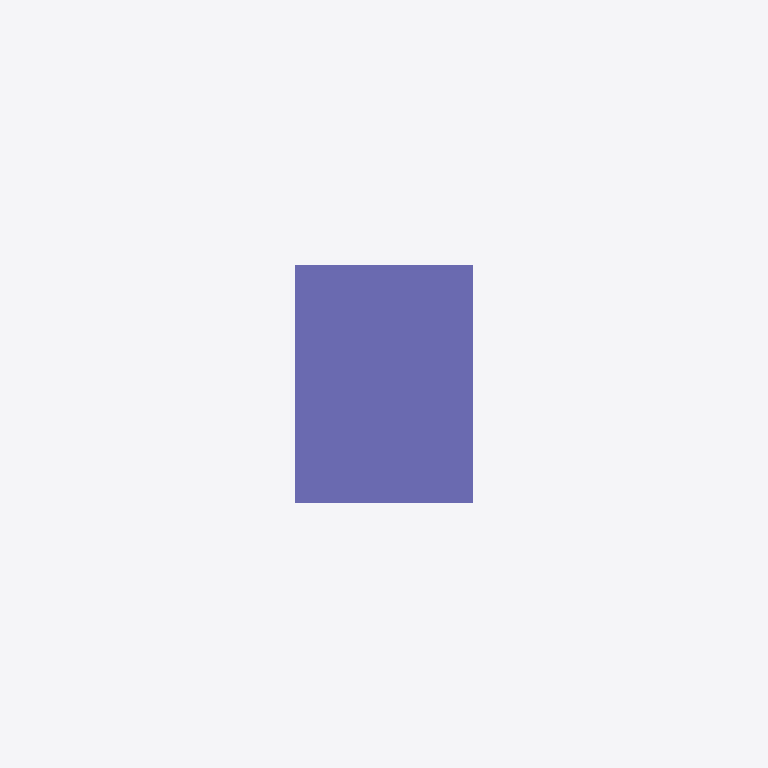
Plan cut of the same IFC building model at storey 'Level 1' (level 0.00 m, cut at 1.40 m), seen from above with north up, elements coloured by IFC class: 1 column (violet). Cut surfaces are drawn darker.
Extent 1.2 m × 1.8 m × 6.6 m (x, y, z). Storeys (1): Level 1 at 0.00 m. Elements (42): 40 IfcReinforcingBar, 1 IfcColumn, 1 IfcFooting.

HEADER;
FILE_DESCRIPTION(('ViewDefinition [CoordinationView_V2.0, QuantityTakeOffAddOnView]'),'2;1');
FILE_NAME('Project Number','2015-06-26T11:57:22',(''),(''),'The EXPRESS Data Manager Version 5.02.0100.07 : 28 Aug 2013','20140606_1530(x64) - Exporter 15.3.0.1 - Alternate UI 15.3.0.1','');
FILE_SCHEMA(('IFC2X3'));
ENDSEC;
DATA;
#93=IFCPROJECT('0_uRv84q9BH8BmbsCmODV7',#41,'Project Number',$,$,'Project Name','Project Status',(#82,#90),#77);
#4410=IFCSITE('0_uRv84q9BH8BmbsCmODV5',#41,'Default',$,'',#4409,$,$,.ELEMENT.,$,$,$,$,$);
#103=IFCBUILDING('0_uRv84q9BH8BmbsCmODV6',#41,'',$,$,#32,$,'',.ELEMENT.,$,$,$);
#112=IFCBUILDINGSTOREY('0_uRv84q9BH8BmbsFFdob_',#41,'Level 1',$,$,#110,$,'Level 1',.ELEMENT.,3.095210E-14);
#185=IFCCOLUMN('01h4Zn8Tr79QLhlf3oc5We',#41,'Concrete-Rectangular-Column:18 x 24:249801',$,'18 x 24',#183,#178,'249801');
ENDSEC;